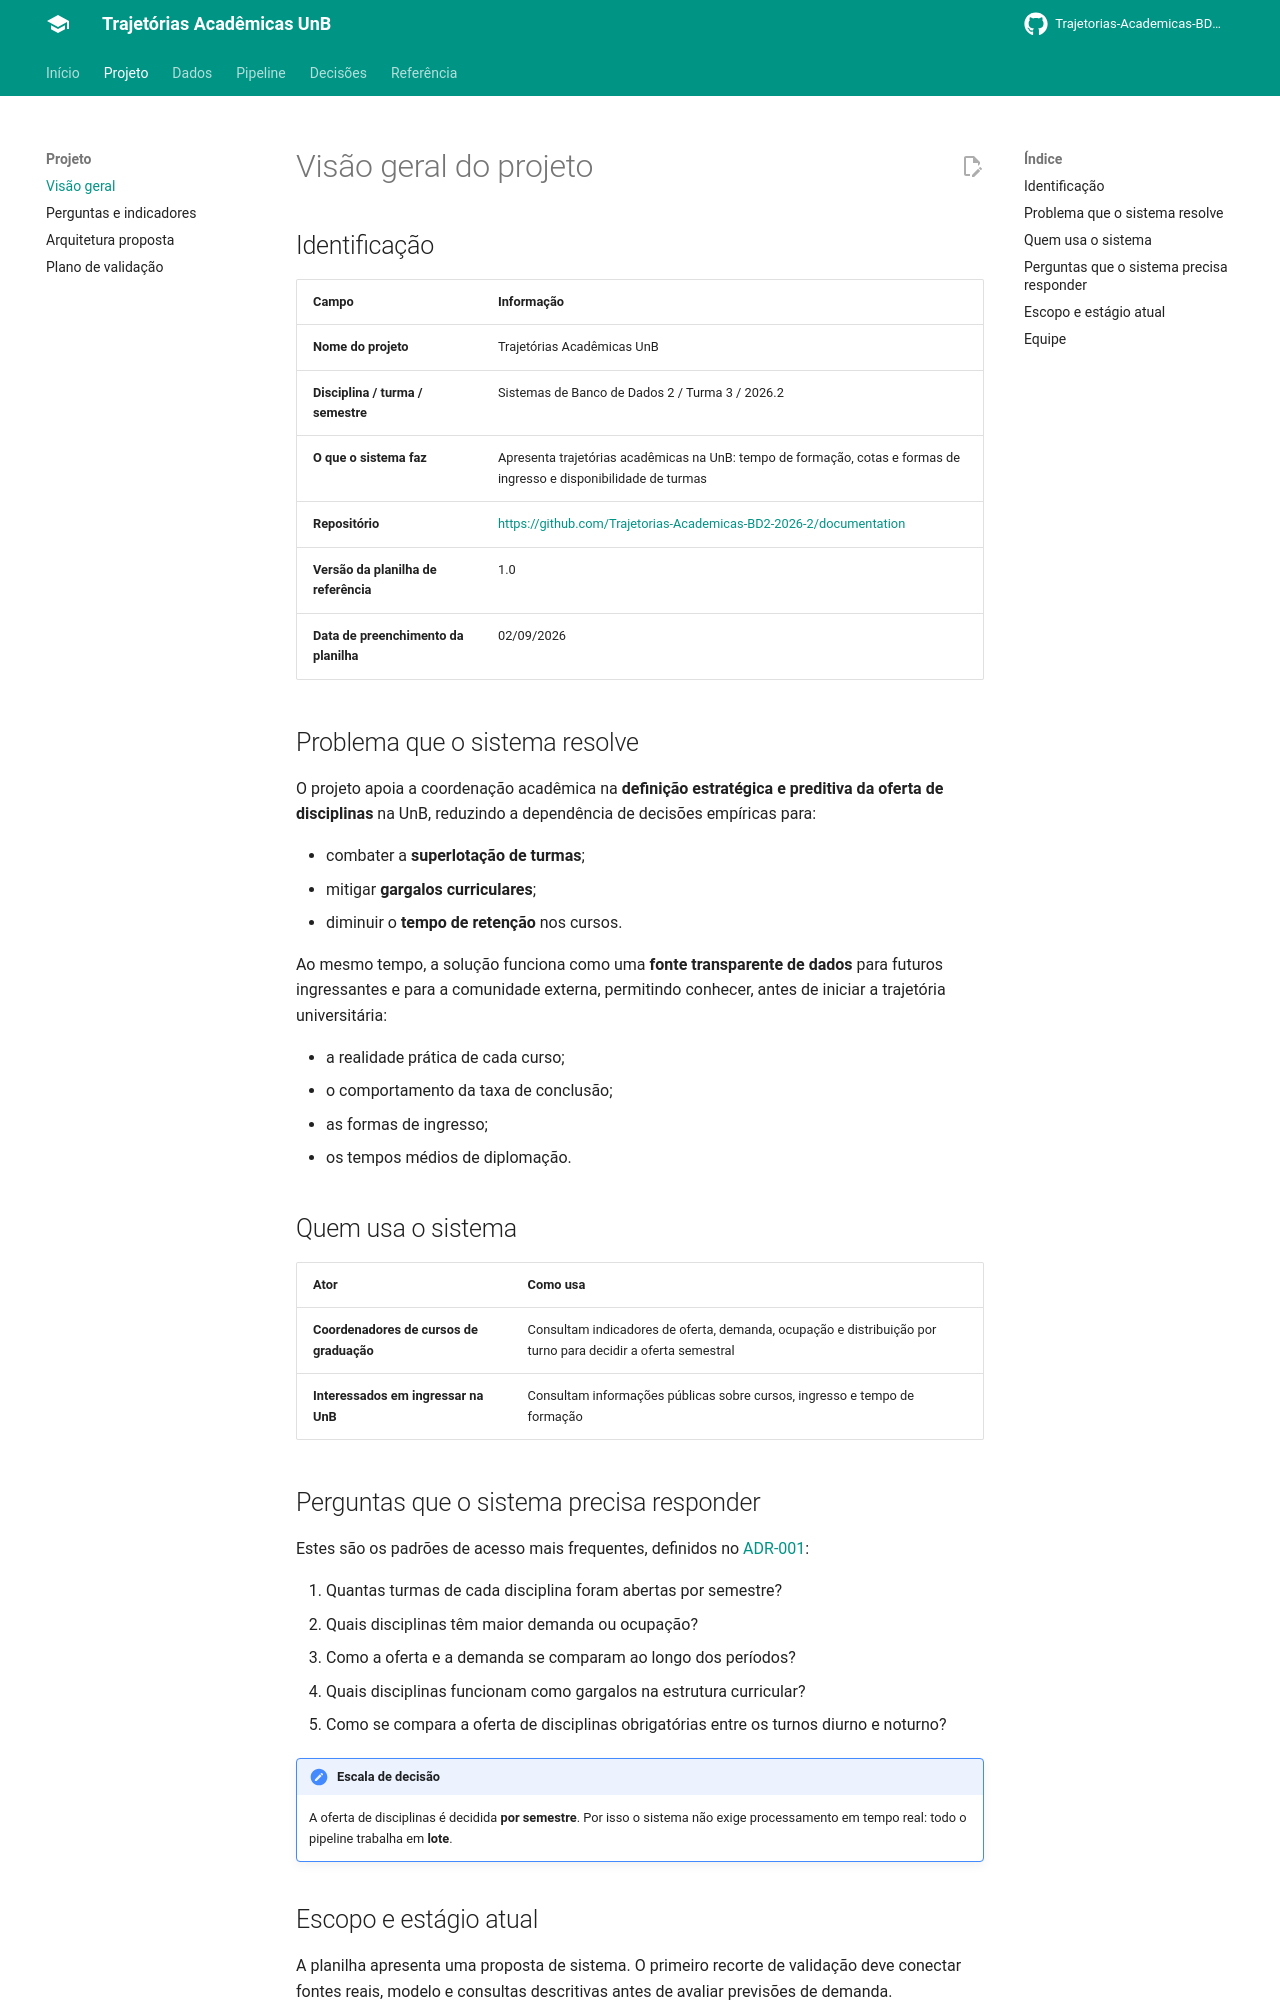

repository: Trajetorias-Academicas-BD2-2026-2/Documentation · page: projeto/visao-geral/index.html · generator: mkdocs

# Visão geral do projeto

## Identificação

| Campo | Informação |
|---|---|
| **Nome do projeto** | Trajetórias Acadêmicas UnB |
| **Disciplina / turma / semestre** | Sistemas de Banco de Dados 2 / Turma 3 / 2026.2 |
| **O que o sistema faz** | Apresenta trajetórias acadêmicas na UnB: tempo de formação, cotas e formas de ingresso e disponibilidade de turmas |
| **Repositório** | <https://github.com/Trajetorias-Academicas-BD2-2026-2/documentation> |
| **Versão da planilha de referência** | 1.0 |
| **Data de preenchimento da planilha** | 02/09/2026 |

## Problema que o sistema resolve

O projeto apoia a coordenação acadêmica na **definição estratégica e preditiva da oferta
de disciplinas** na UnB, reduzindo a dependência de decisões empíricas para:

- combater a **superlotação de turmas**;
- mitigar **gargalos curriculares**;
- diminuir o **tempo de retenção** nos cursos.

Ao mesmo tempo, a solução funciona como uma **fonte transparente de dados** para futuros
ingressantes e para a comunidade externa, permitindo conhecer, antes de iniciar a
trajetória universitária:

- a realidade prática de cada curso;
- o comportamento da taxa de conclusão;
- as formas de ingresso;
- os tempos médios de diplomação.

## Quem usa o sistema

| Ator | Como usa |
|---|---|
| **Coordenadores de cursos de graduação** | Consultam indicadores de oferta, demanda, ocupação e distribuição por turno para decidir a oferta semestral |
| **Interessados em ingressar na UnB** | Consultam informações públicas sobre cursos, ingresso e tempo de formação |
